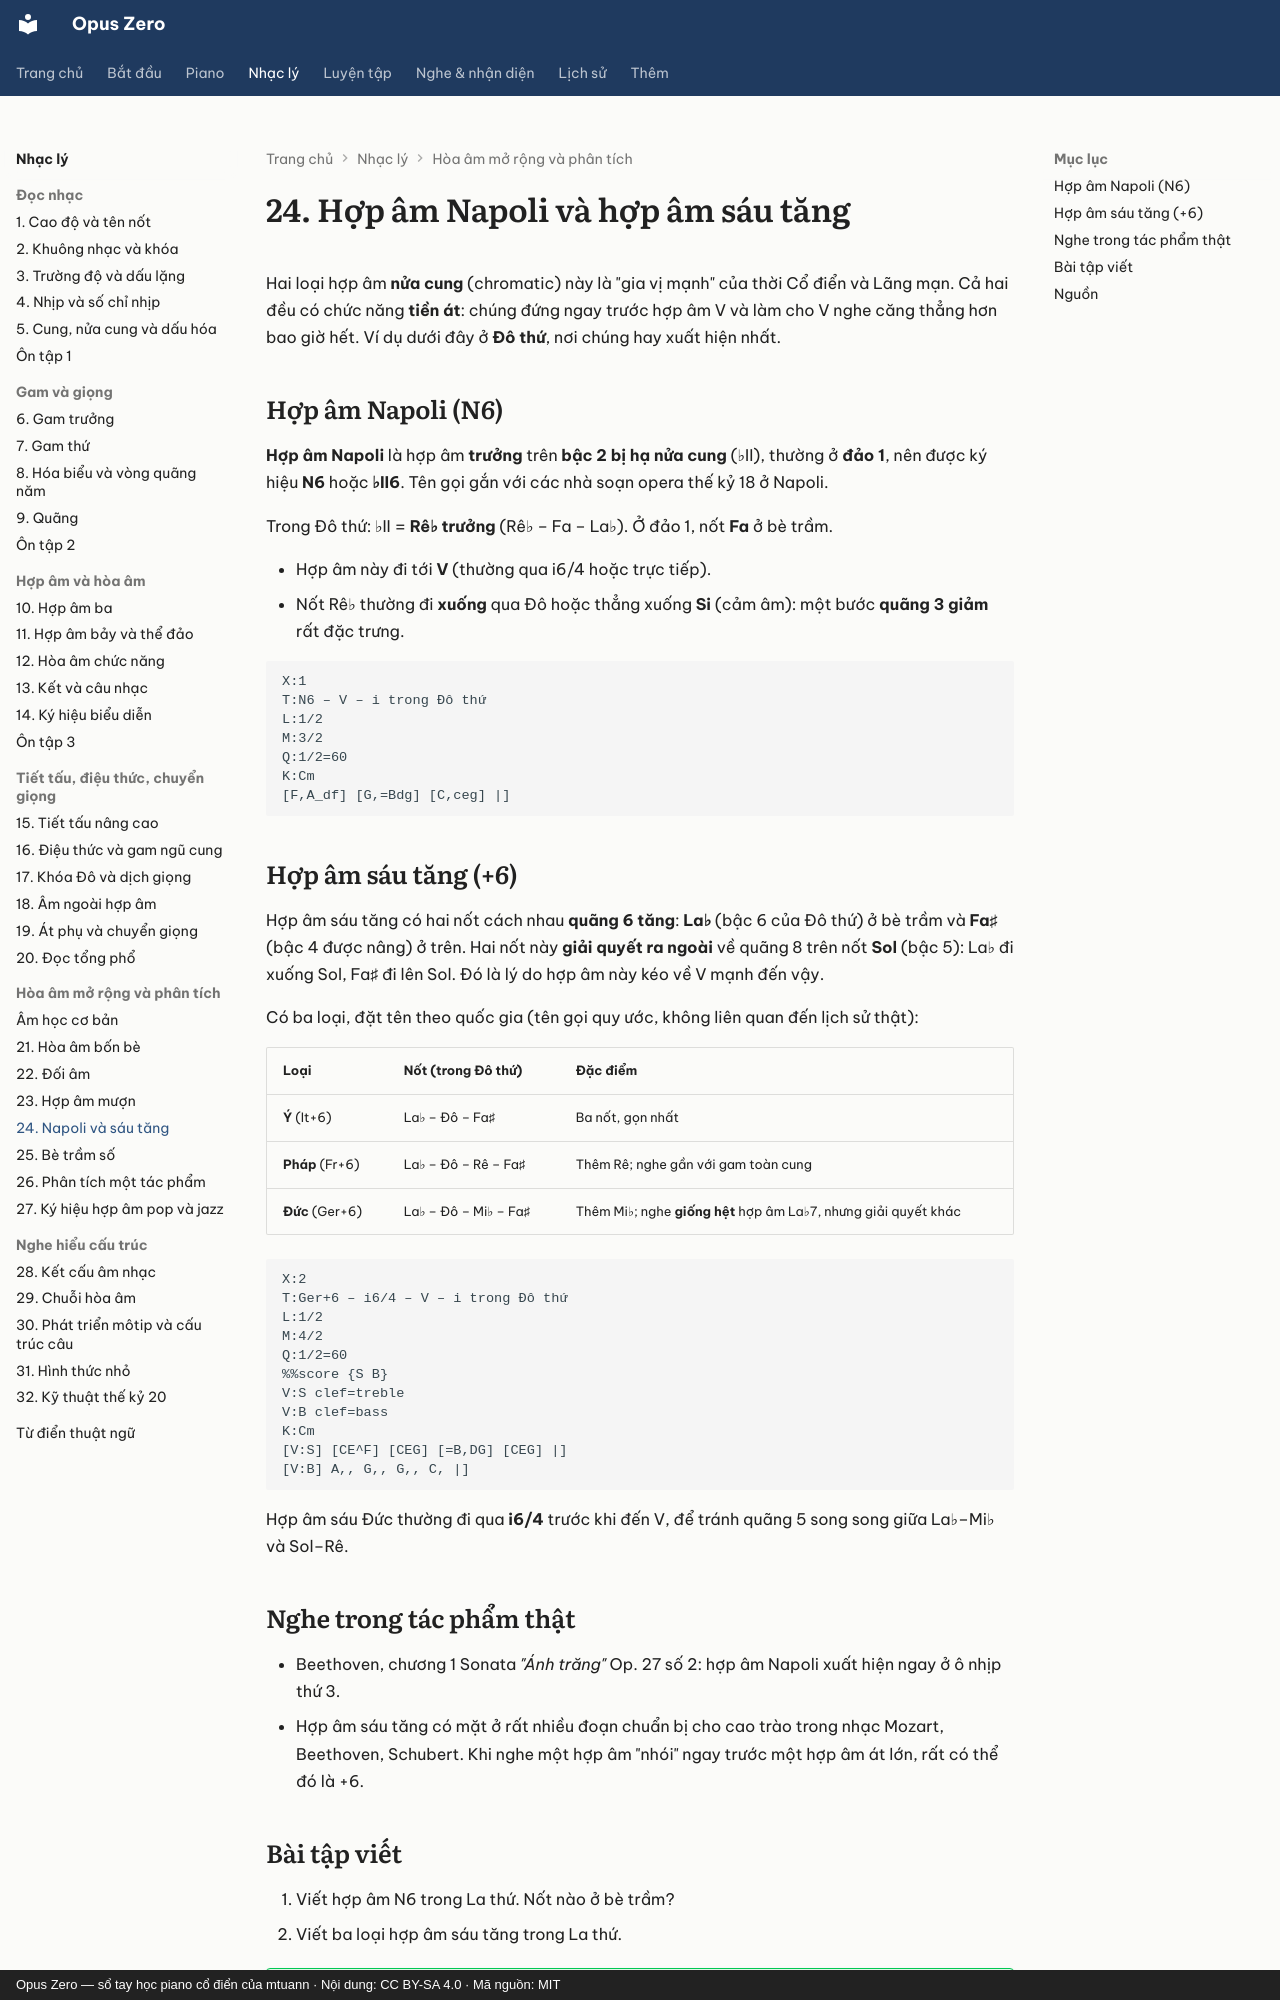

repository: mtuann/opus-zero · page: nhac-ly/24-napoli-sau-tang/index.html · generator: mkdocs · copyright: Opus Zero — sổ tay học piano cổ điển của mtuann · Nội dung: CC BY-SA 4.0 · Mã nguồn: MIT

# 24. Hợp âm Napoli và hợp âm sáu tăng

Hai loại hợp âm **nửa cung** (chromatic) này là "gia vị mạnh" của thời Cổ điển và Lãng mạn. Cả hai đều có chức năng **tiền át**: chúng đứng ngay trước hợp âm V và làm cho V nghe căng thẳng hơn bao giờ hết. Ví dụ dưới đây ở **Đô thứ**, nơi chúng hay xuất hiện nhất.

## Hợp âm Napoli (N6)

**Hợp âm Napoli** là hợp âm **trưởng** trên **bậc 2 bị hạ nửa cung** (♭II), thường ở **đảo 1**, nên được ký hiệu **N6** hoặc **♭II6**. Tên gọi gắn với các nhà soạn opera thế kỷ 18 ở Napoli.

Trong Đô thứ: ♭II = **Rê♭ trưởng** (Rê♭ – Fa – La♭). Ở đảo 1, nốt **Fa** ở bè trầm.

- Hợp âm này đi tới **V** (thường qua i6/4 hoặc trực tiếp).
- Nốt Rê♭ thường đi **xuống** qua Đô hoặc thẳng xuống **Si** (cảm âm): một bước **quãng 3 giảm** rất đặc trưng.

```abc
X:1
T:N6 – V – i trong Đô thứ
L:1/2
M:3/2
Q:1/2=60
K:Cm
[F,A_df] [G,=Bdg] [C,ceg] |]
```

## Hợp âm sáu tăng (+6)

Hợp âm sáu tăng có hai nốt cách nhau **quãng 6 tăng**: **La♭** (bậc 6 của Đô thứ) ở bè trầm và **Fa♯** (bậc 4 được nâng) ở trên. Hai nốt này **giải quyết ra ngoài** về quãng 8 trên nốt **Sol** (bậc 5): La♭ đi xuống Sol, Fa♯ đi lên Sol. Đó là lý do hợp âm này kéo về V mạnh đến vậy.

Có ba loại, đặt tên theo quốc gia (tên gọi quy ước, không liên quan đến lịch sử thật):

| Loại | Nốt (trong Đô thứ) | Đặc điểm |
|---|---|---|
| **Ý** (It+6) | La♭ – Đô – Fa♯ | Ba nốt, gọn nhất |
| **Pháp** (Fr+6) | La♭ – Đô – Rê – Fa♯ | Thêm Rê; nghe gần với gam toàn cung |
| **Đức** (Ger+6) | La♭ – Đô – Mi♭ – Fa♯ | Thêm Mi♭; nghe **giống hệt** hợp âm La♭7, nhưng giải quyết khác |

```abc
X:2
T:Ger+6 – i6/4 – V – i trong Đô thứ
L:1/2
M:4/2
Q:1/2=60
%%score {S B}
V:S clef=treble
V:B clef=bass
K:Cm
[V:S] [CE^F] [CEG] [=B,DG] [CEG] |]
[V:B] A,, G,, G,, C, |]
```

Hợp âm sáu Đức thường đi qua **i6/4** trước khi đến V, để tránh quãng 5 song song giữa La♭–Mi♭ và Sol–Rê.

## Nghe trong tác phẩm thật

- Beethoven, chương 1 Sonata *"Ánh trăng"* Op. 27 số 2: hợp âm Napoli xuất hiện ngay ở ô nhịp thứ 3.
- Hợp âm sáu tăng có mặt ở rất nhiều đoạn chuẩn bị cho cao trào trong nhạc Mozart, Beethoven, Schubert. Khi nghe một hợp âm "nhói" ngay trước một hợp âm át lớn, rất có thể đó là +6.
